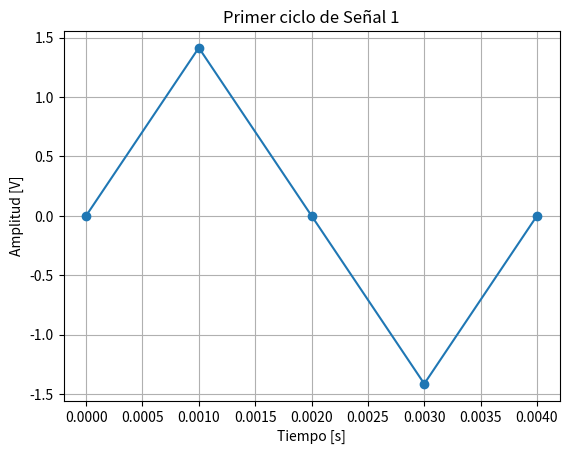
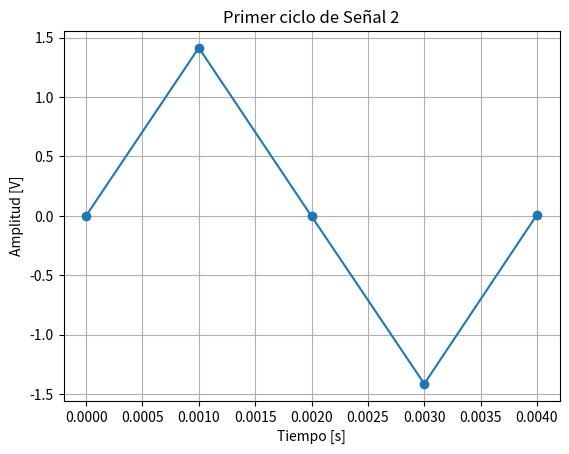
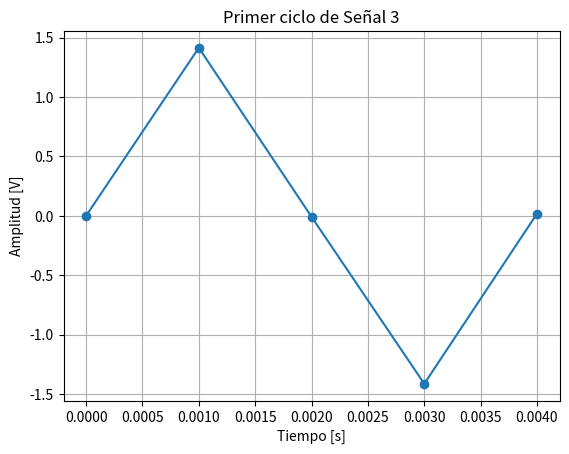
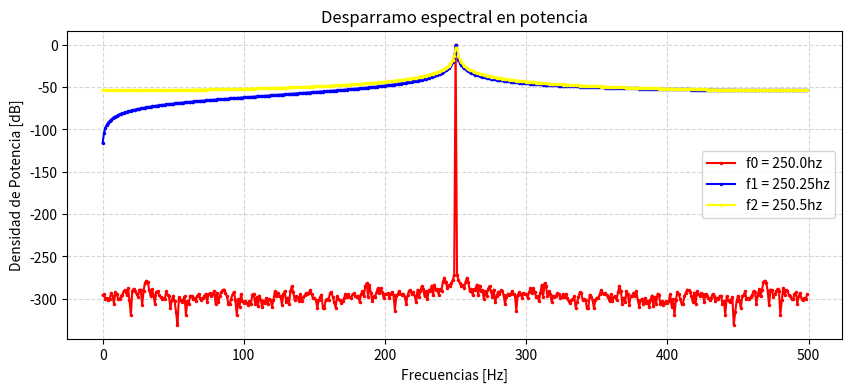
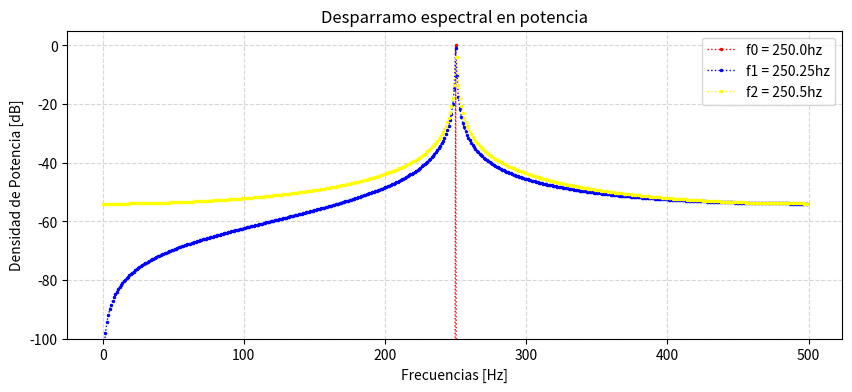
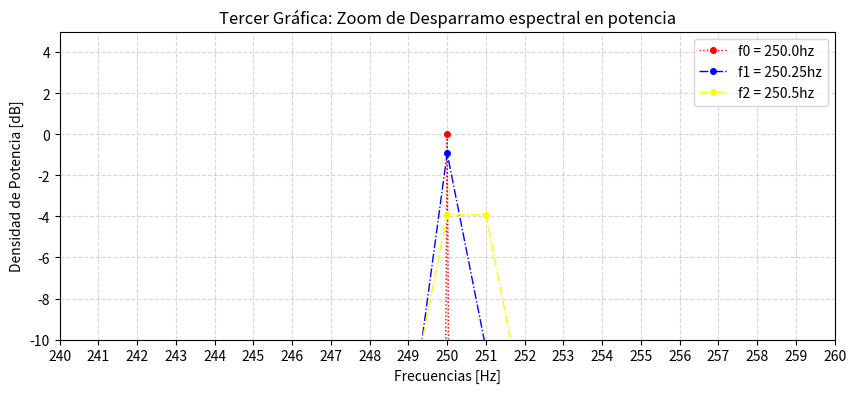
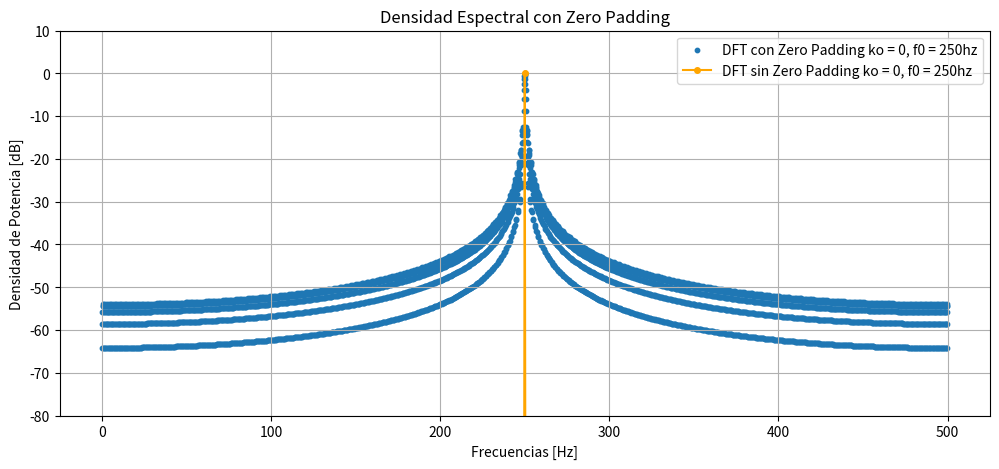
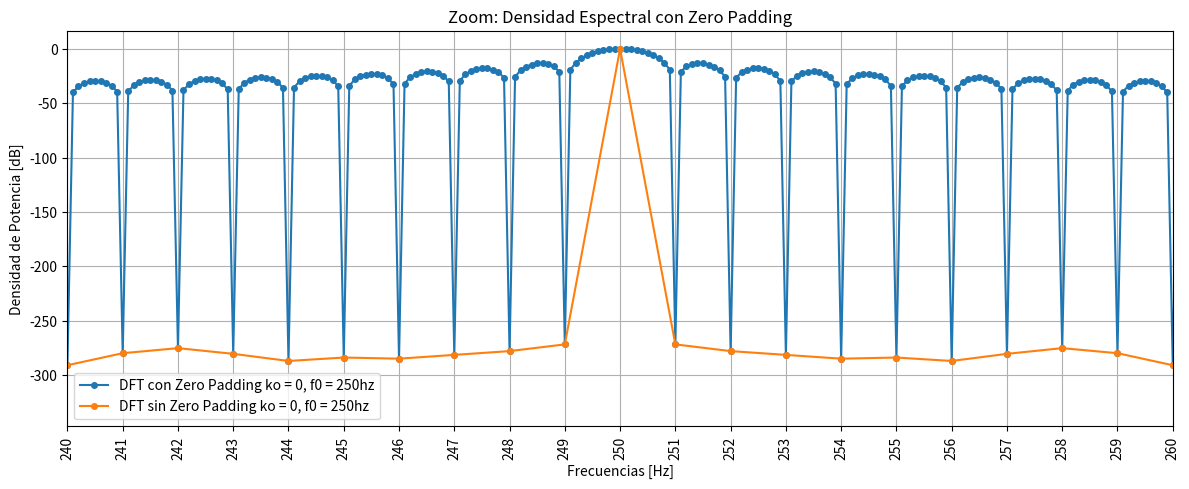
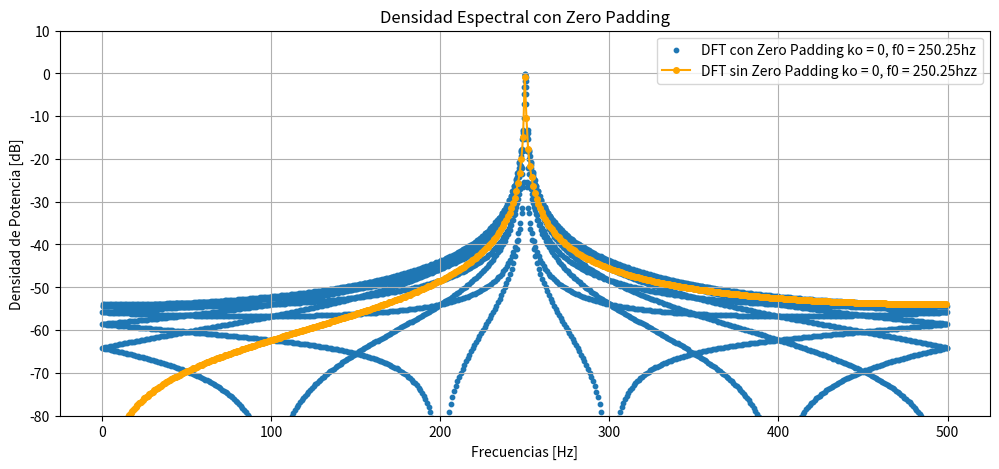
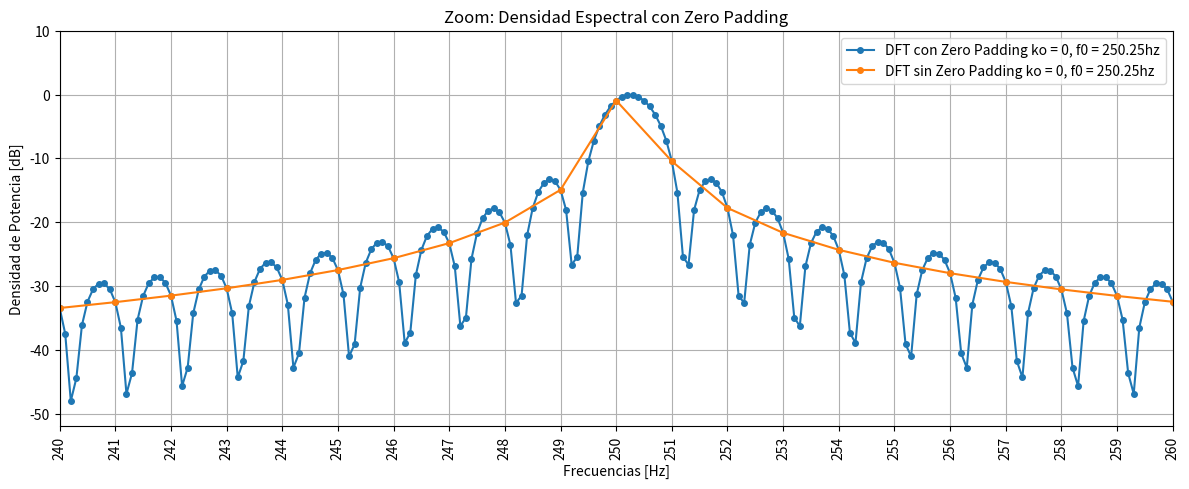
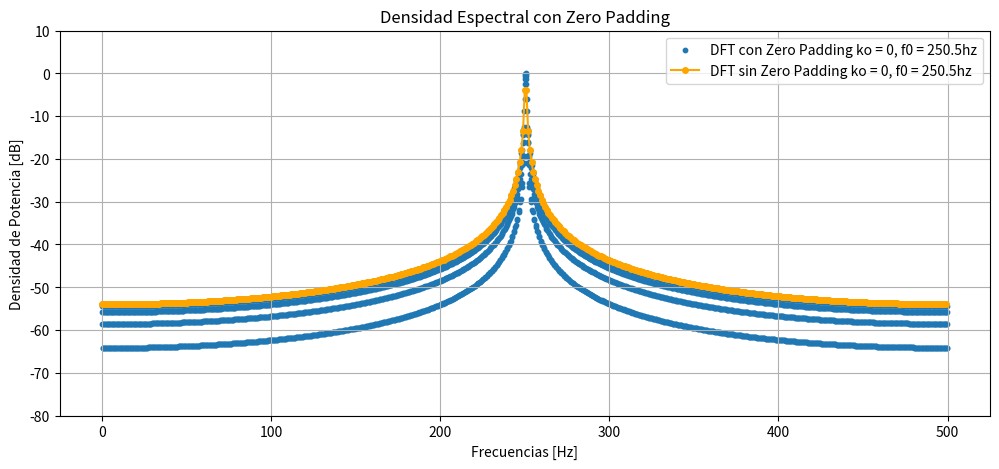
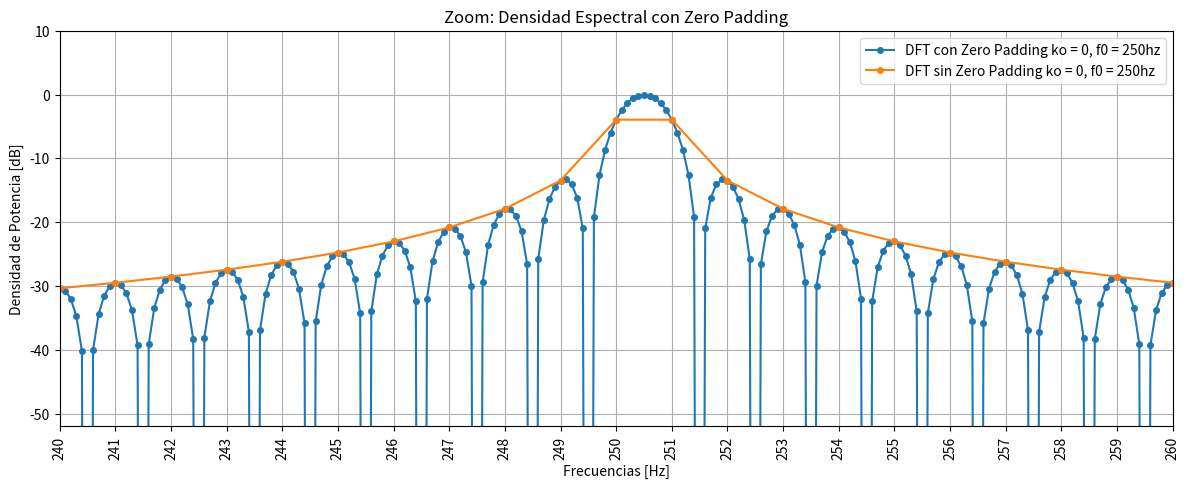

Write the Python code that produced these figures, in order.
# -*- coding: utf-8 -*-
"""
Created on Thu Sep  3 19:44:54 2026

@author: Usuario
"""


import numpy as np
import matplotlib.pyplot as plt
import scipy



# %% definiciones

N = 1000

fs = 1000
 
n = np.arange(N)

t = n / fs

delta_f = fs / N  # resolución espectral en hz = 1

#1 f0 = k0∗fS/N   =  k0.Δf

# %% funciones

def mi_funcion_sen(vmax=np.sqrt(2), dc=0, ff=1, ph=0, nn=N, fs=fs):

    tt = np.arange(nn) / fs

    xx = dc + vmax * np.sin(2 * np.pi * ff * tt + ph)

    return tt, xx



def graficar_primer_ciclo(t, x, f, titulo):
    
    #implemento redondeo hacia arriba copn np.ceil
    muestras_por_ciclo = int(np.ceil(fs / f)) #muestras que componen un ciclo

    plt.figure()
    plt.plot(t[:muestras_por_ciclo + 1], x[:muestras_por_ciclo + 1],'o-')
    plt.title(titulo)
    plt.xlabel('Tiempo [s]')
    plt.ylabel('Amplitud [V]')
    plt.grid()
    plt.show()

# %% mi script
#Graficar las tres densidades espectrales de potencia (PDS's) y discutir cuál es el efecto de dicha desintonía en el espectro visualizado.

# %% 1 k0= n/4

k0 = N/4
k1 = N/4 + 0.25
k2 = N/4 + 0.5

f0 = k0 * (fs/N)
f1 = k1 * (fs/N)
f2 = k2 * (fs/N)

t0, x0 = mi_funcion_sen(dc=0, ff=f0, ph=0, nn=N, fs=fs)

t1, x1 = mi_funcion_sen(dc=0, ff=f1, ph=0, nn=N, fs=fs)
t2, x2 = mi_funcion_sen(dc=0, ff=f2, ph=0, nn=N, fs=fs)


print("la frecuencia de la señal f0 es :", f0)

print("la frecuencia de la señal f2 es :", f1)

print("la frecuencia de la señal f2 es :", f2)



graficar_primer_ciclo(t0, x0, f0, 'Primer ciclo de Señal 1')

graficar_primer_ciclo(t1, x1, f1, 'Primer ciclo de Señal 2')

graficar_primer_ciclo(t2, x2, f2, 'Primer ciclo de Señal 3')


# %% f02

# Calculo de Potencia:
# modulo_fft_X   = np.abs(scipy.fft.fft(X)[:N//2]) / N
# Max1 = np.max(modulo_fft_X)
# PSD_X   = (modulo_fft_X /Max1)**2
# PSD_X_db   = 10 * np.log10(PSD_X)

fft_0 =np.abs( scipy.fft.fft(x0)[:N//2])/N
Max1 = np.max(fft_0 )
PSD_X0   = (fft_0/Max1)**2
PSD_X0_db   = 10 * np.log10(PSD_X0)

fft_1 =np.abs( scipy.fft.fft(x1)[:N//2])/N
PSD_X1   = (fft_1/Max1)**2
PSD_X1_db   = 10 * np.log10(PSD_X1)

fft_2 =np.abs( scipy.fft.fft(x2)[:N//2])/N
PSD_X2   = (fft_2/Max1)**2
PSD_X2_db   = 10 * np.log10(PSD_X2)

frecuencias = np.arange(0, fs/2, fs/N)


plt.figure(figsize = (10,4))
plt.plot(frecuencias, PSD_X0_db, color= 'red', label  = f'f0 = {k0}hz', marker='o', markersize=1.5)
plt.plot(frecuencias, PSD_X1_db, color= 'blue', label  = f'f1 = {k1}hz', marker='o', markersize=1.5)
plt.plot(frecuencias, PSD_X2_db, color= 'yellow', label  = f'f2 = {k2}hz', marker='o', markersize=1.5)

plt.title('Desparramo espectral en potencia')
plt.xlabel("Frecuencias [Hz]")
plt.ylabel("Densidad de Potencia [dB]")
plt.grid()
plt.grid(True, linestyle='--', alpha=0.5)
plt.legend(loc='best')
plt.show()

plt.figure(figsize = (10,4))
plt.plot(frecuencias, PSD_X0_db, color= 'red', label  = f'f0 = {k0}hz', ls = ':', linewidth=1, marker='o', markersize=1.5)
plt.plot(frecuencias, PSD_X1_db, color= 'blue', label  = f'f1 = {k1}hz', ls = ':', linewidth=1,        marker='o', markersize=1.5)
plt.plot(frecuencias, PSD_X2_db, color= 'yellow', label  = f'f2 = {k2}hz', ls = ':', linewidth=1,      marker='o', markersize=1.5)


plt.title('Desparramo espectral en potencia')
plt.xlabel("Frecuencias [Hz]")
plt.ylabel("Densidad de Potencia [dB]")
plt.grid()
plt.grid(True, linestyle='--', alpha=0.5)
plt.ylim(-100, 5)
plt.legend(loc='best')
plt.show()


plt.figure(figsize = (10,4))

plt.plot(frecuencias, PSD_X0_db, ls = ':', color= 'red', label  = f'f0 = {k0}hz', linewidth=1, marker='o', markersize=4)
plt.plot(frecuencias, PSD_X1_db, ls = '-.', color= 'blue', label  = f'f1 = {k1}hz', linewidth=1,        marker='o', markersize=4)
plt.plot(frecuencias, PSD_X2_db, ls = '-.', color= 'yellow', label  = f'f2 = {k2}hz', linewidth=1,      marker='o', markersize=4)


plt.title('Tercer Gráfica: Zoom de Desparramo espectral en potencia')
plt.xlabel("Frecuencias [Hz]")
plt.ylabel("Densidad de Potencia [dB]")
plt.grid()
plt.xlim(240, 260)
plt.xticks(np.arange(240, 261, 1))

plt.grid(True, linestyle='--', alpha=0.5)
plt.ylim(-10, 5)
plt.legend(loc='best')
plt.show()

# %% parte B identidad de parseval

#potencia en el dominio del tiempo:
#potencia media

pot0t= np.mean(x0**2) 
pot1t= np.mean(x1**2) 
pot2t= np.mean(x2**2) 

#potencia en el dominio de la frecuencia:
    
pot0f= np.sum(np.abs(np.fft.fft(x0)**2)) / N**2
pot1f= np.sum(np.abs(np.fft.fft(x1)**2)) / N**2
pot2f= np.sum(np.abs(np.fft.fft(x2)**2)) / N**2

print(f"\nSeñal 1: f0 = {f0}hz")
print(f'Potencia en dominio temporal: {pot0t}')
print(f'Potencia en dominio frecuencial: {pot0f}')


print(f"\nSeñal 2: f0 = {f1}hz")
print(f'Potencia en dominio temporal: {pot1t}')
print(f'Potencia en dominio frecuencial: {pot1f}')

print(f"\nSeñal 3: f0 = {f2}hz")
print(f'Potencia en dominio temporal: {pot2t}')
print(f'Potencia en dominio frecuencial: {pot2f}')


# %% parte C identidad de parseval

#forma manual
M = N + 9*N #10000
vector_pad = np.zeros(N*9)

x0_pad = np.append(x0, vector_pad) #vector de 10.000 espacios
#otra forma: np.concatenate((x0, vector_pad))
# otra forma: x0_padded = np.pad(x0, (0, M - N))


x1_pad = np.append(x1, vector_pad)
x2_pad = np.append(x2, vector_pad)


muestreo_pad = fs / M  # misma formula que delta_f pero conceptualmente es algo distinto

frecuencias_pad = np.arange(0, fs/2, fs/M) # de 0 a 500 con paso de 0,1 hz


# Otra forma mas directa era:fft_x0_pad = np.abs(np.fft.fft(x0, n=M)[:M // 2]) / N
fft_0_pad =np.abs( scipy.fft.fft(x0_pad)[:M//2])/N # se divide por N porque solo tengo 1000 valores distintos de 0
Max1 = np.max(fft_0 )
PSD_X0_pad   = (fft_0_pad/Max1)**2
PSD_X0_db_pad   = 10 * np.log10(PSD_X0_pad)



fft_1_pad =np.abs( scipy.fft.fft(x1_pad)[:M//2])/N # se divide por N porque solo tengo 1000 valores distintos de 0
PSD_X1_pad   = (fft_1_pad/Max1)**2
PSD_X1_db_pad   = 10 * np.log10(PSD_X1_pad)


fft_2_pad =np.abs( scipy.fft.fft(x2_pad)[:M//2])/N # se divide por N porque solo tengo 1000 valores distintos de 0
PSD_X2_pad   = (fft_2_pad/Max1)**2
PSD_X2_db_pad   = 10 * np.log10(PSD_X2_pad)


plt.figure(figsize = (12,5 ), dpi = 500)
plt.scatter(frecuencias_pad, PSD_X0_db_pad, label = 'DFT con Zero Padding ko = 0, f0 = 250hz', marker='o', s=10)
plt.plot(frecuencias, PSD_X0_db, label = 'DFT sin Zero Padding ko = 0, f0 = 250hz', marker='o', markersize=4, color = "orange")
plt.title('Densidad Espectral con Zero Padding')
plt.grid()
plt.xlabel("Frecuencias [Hz]")
plt.ylabel("Densidad de Potencia [dB]")
plt.ylim(-80, 10)

plt.legend()
plt.show()


plt.figure(figsize = (12,5 ), dpi = 500)
plt.title('Zoom: Densidad Espectral con Zero Padding')
plt.plot(frecuencias_pad, PSD_X0_db_pad, label = 'DFT con Zero Padding ko = 0, f0 = 250hz', marker='o', markersize=4)
plt.plot(frecuencias, PSD_X0_db, label = 'DFT sin Zero Padding ko = 0, f0 = 250hz', marker='o', markersize=4)

plt.grid()
plt.xlabel("Frecuencias [Hz]")
plt.ylabel("Densidad de Potencia [dB]")
plt.xlim(240,260)
plt.xticks(np.arange(240, 261, 1), rotation=90)
plt.tight_layout()

plt.legend()

plt.show()

# %%

plt.figure(figsize = (12,5 ), dpi = 500)
plt.scatter(frecuencias_pad, PSD_X1_db_pad, label = 'DFT con Zero Padding ko = 0, f0 = 250.25hz', marker='o', s=10)
plt.plot(frecuencias, PSD_X1_db, label = 'DFT sin Zero Padding ko = 0, f0 = 250.25hzz', marker='o', markersize=4, color = "orange")
plt.title('Densidad Espectral con Zero Padding')
plt.grid()
plt.xlabel("Frecuencias [Hz]")
plt.ylabel("Densidad de Potencia [dB]")
plt.ylim(-80, 10)

plt.legend()
plt.show()


plt.figure(figsize = (12,5 ), dpi = 500)
plt.title('Zoom: Densidad Espectral con Zero Padding')
plt.plot(frecuencias_pad, PSD_X1_db_pad, label = 'DFT con Zero Padding ko = 0, f0 = 250.25hz', marker='o', markersize=4)
plt.plot(frecuencias, PSD_X1_db, label = 'DFT sin Zero Padding ko = 0, f0 = 250.25hz', marker='o', markersize=4)

plt.grid()
plt.xlabel("Frecuencias [Hz]")
plt.ylabel("Densidad de Potencia [dB]")
plt.xlim(240,260)
plt.xticks(np.arange(240, 261, 1), rotation=90)
plt.ylim(-52, 10)

plt.tight_layout()

plt.legend()

plt.show()
# %%

plt.figure(figsize = (12,5 ), dpi = 500)
plt.scatter(frecuencias_pad, PSD_X2_db_pad, label = 'DFT con Zero Padding ko = 0, f0 = 250.5hz', marker='o', s=10)
plt.plot(frecuencias, PSD_X2_db, label = 'DFT sin Zero Padding ko = 0, f0 = 250.5hz', marker='o', markersize=4, color = "orange")
plt.title('Densidad Espectral con Zero Padding')
plt.grid()
plt.xlabel("Frecuencias [Hz]")
plt.ylabel("Densidad de Potencia [dB]")
plt.ylim(-80, 10)

plt.legend()
plt.show()


plt.figure(figsize = (12,5 ), dpi = 500)
plt.title('Zoom: Densidad Espectral con Zero Padding')
plt.plot(frecuencias_pad, PSD_X2_db_pad, label = 'DFT con Zero Padding ko = 0, f0 = 250hz', marker='o', markersize=4)
plt.plot(frecuencias, PSD_X2_db, label = 'DFT sin Zero Padding ko = 0, f0 = 250hz', marker='o', markersize=4)

plt.grid()
plt.xlabel("Frecuencias [Hz]")
plt.ylabel("Densidad de Potencia [dB]")
plt.xlim(240,260)
plt.xticks(np.arange(240, 261, 1), rotation=90)
plt.ylim(-52, 10)

plt.tight_layout()

plt.legend()

plt.show()
